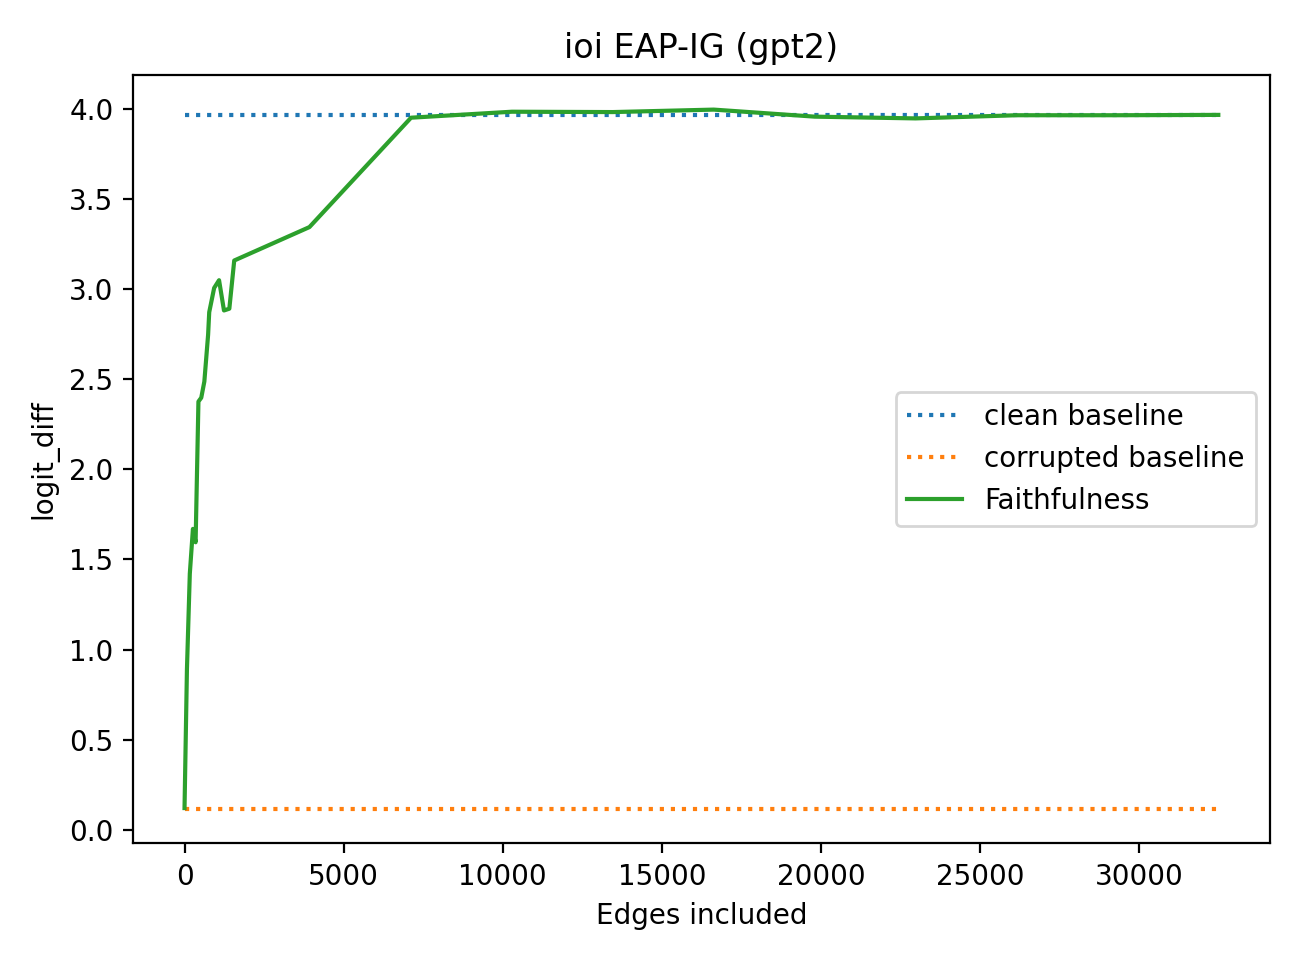

Source data for this figure (header and first rows):
baseline, corrupted_baseline, requested_edges, edges, faithfulness
3.971, 0.1174, 0, 0, 0.1197
3.971, 0.1174, 97, 76, 0.8916
3.971, 0.1174, 194, 166, 1.421
3.971, 0.1174, 291, 264, 1.67
3.971, 0.1174, 388, 348, 1.596
3.971, 0.1174, 485, 437, 2.377
3.971, 0.1174, 582, 526, 2.398
3.971, 0.1174, 679, 623, 2.488
3.971, 0.1174, 776, 741, 2.748
3.971, 0.1174, 812, 776, 2.873
3.971, 0.1174, 974, 931, 3.008
3.971, 0.1174, 1136, 1085, 3.051
3.971, 0.1174, 1298, 1240, 2.883
3.971, 0.1174, 1460, 1408, 2.893
3.971, 0.1174, 1622, 1562, 3.16
3.971, 0.1174, 3947, 3925, 3.346
3.971, 0.1174, 7118, 7118, 3.953
3.971, 0.1174, 10289, 10289, 3.986
3.971, 0.1174, 13460, 13460, 3.984
3.971, 0.1174, 16631, 16631, 3.998
3.971, 0.1174, 19802, 19802, 3.959
3.971, 0.1174, 22973, 22973, 3.949
3.971, 0.1174, 26144, 26144, 3.967
3.971, 0.1174, 29315, 29315, 3.967
3.971, 0.1174, 32486, 32486, 3.969
